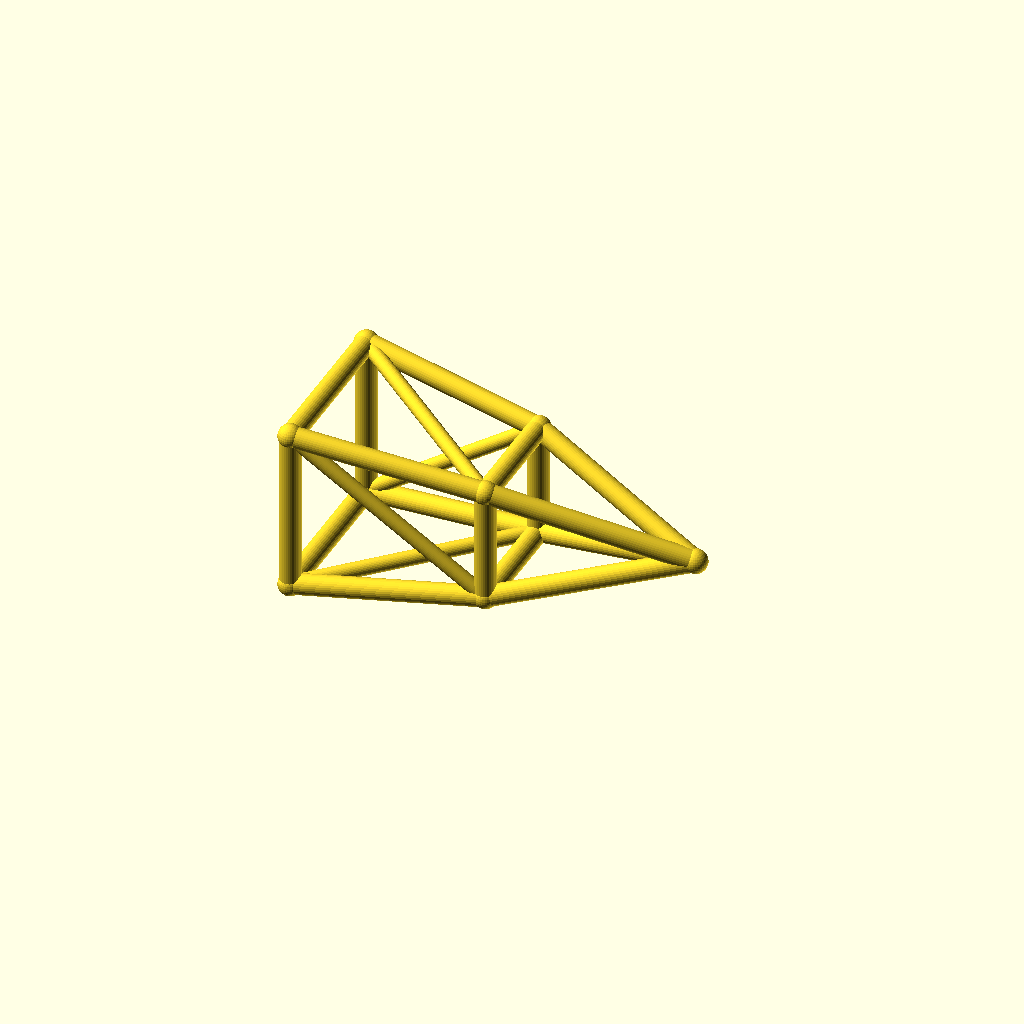
Cell 1: rendered with the file's own defaults.
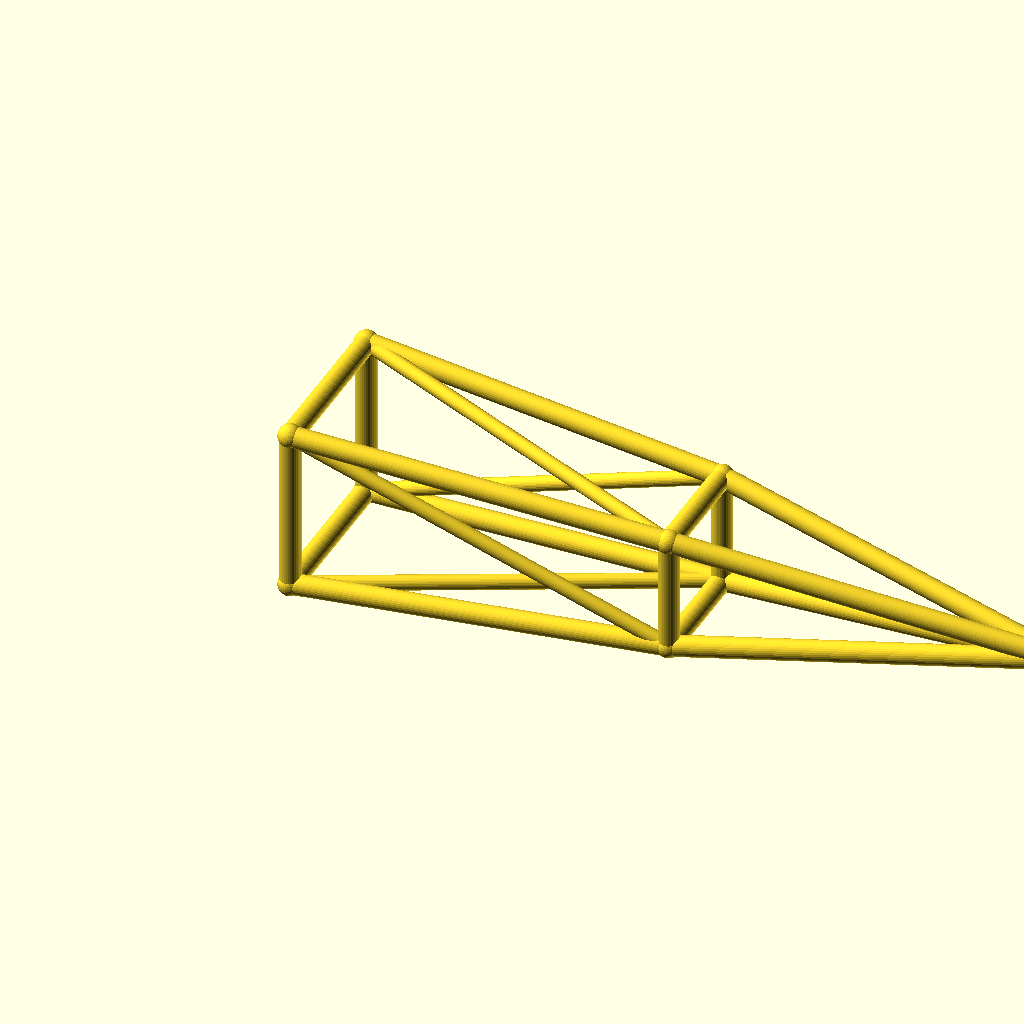
Cell 2 — jib_l set to 180, the other parameters unchanged.
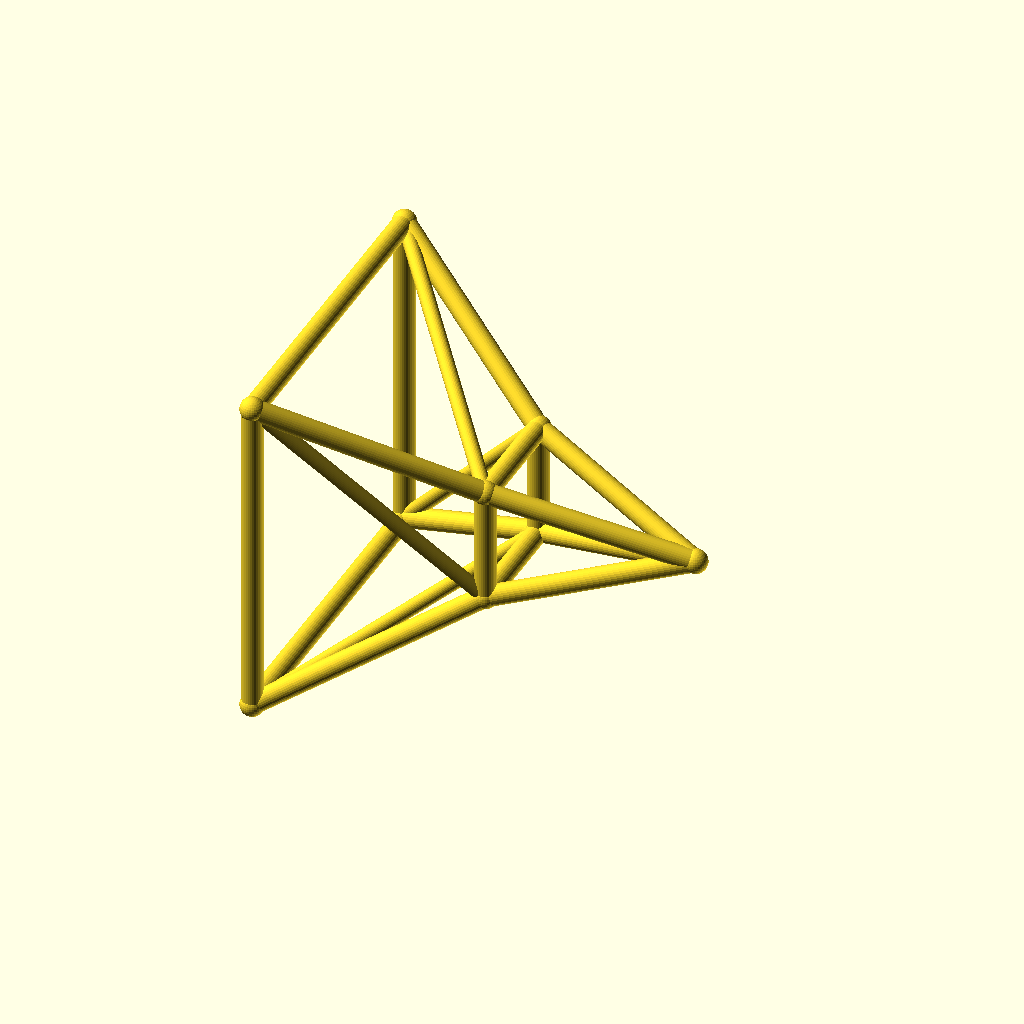
Cell 3: root_w = 40 (everything else at default).
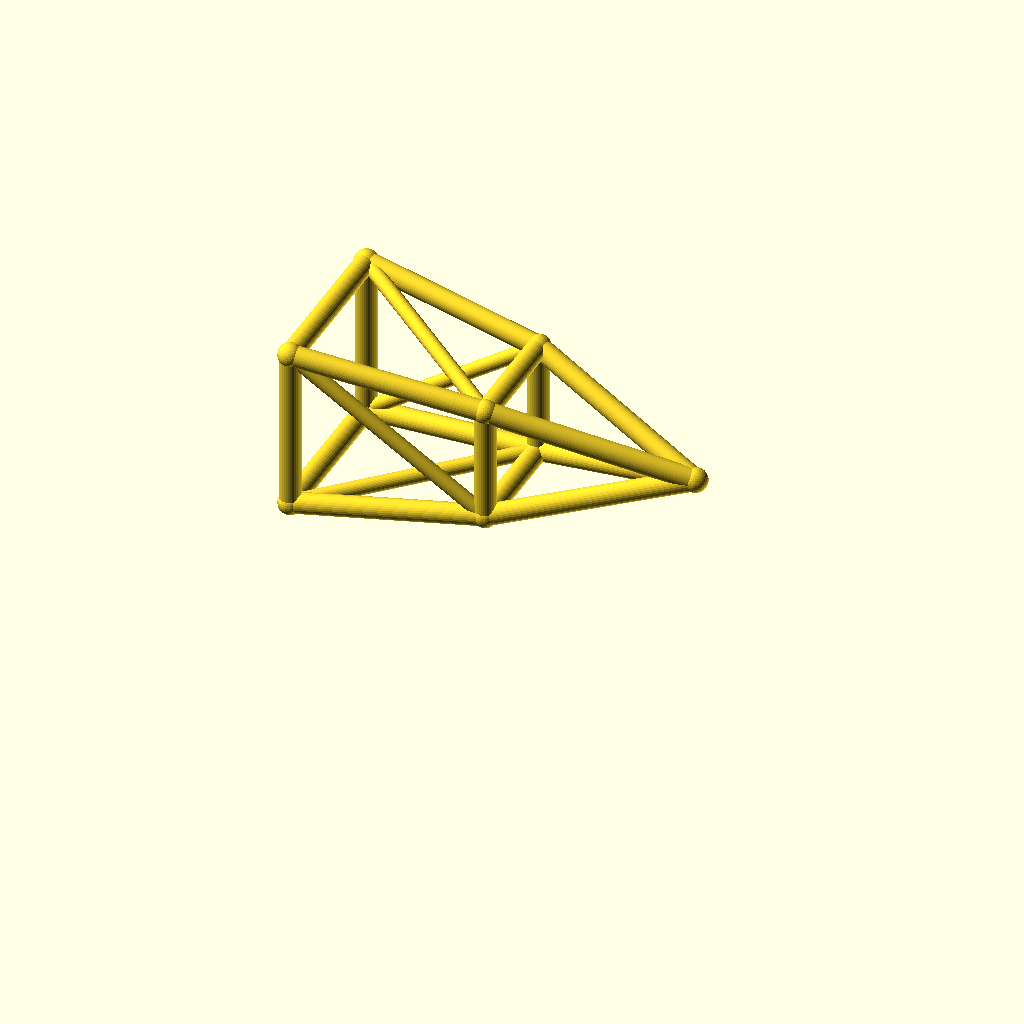
Cell 4: deck_h = 44 (everything else at default).
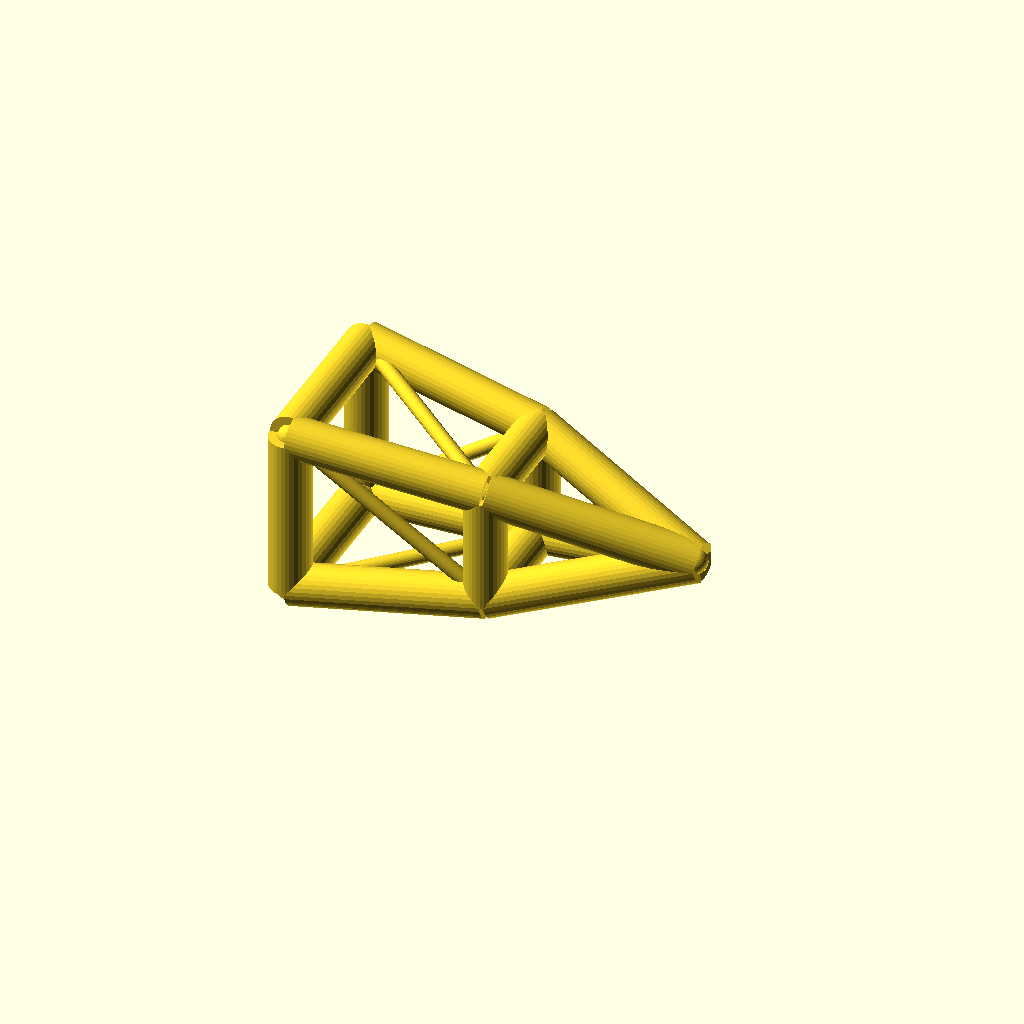
Cell 5: the same model with chord_r = 5.
All cells are drawn from one camera (rotation 55°, 0°, 25°, orthographic, colour scheme Cornfield), so only the parameter changes between them.
Source of the model, optional_data/data/wire3/cranejib/scene_0089.scad:
$fn = 32;

// ----------------------------------------------------------------------
// Crane jib: pyramid jib, 90 mm
// ----------------------------------------------------------------------

// --- parameters (mm) ---
jib_l = 90;               // jib length, X
root_w = 20;              // half width of the root ring
tip_w = 8;                // half width of the tip ring
deck_h = 22;              // height of the jib axis
chord_r = 2.5;            // ring and chord radius
brace_r = 1.8;            // diagonal radius
joint_r = 2.9;            // joint ball radius
mid_w = 14;               // half width of the middle ring

bbox_x = jib_l + 2 * joint_r;  // overall X, joints included
bbox_y = 2 * root_w + 2 * joint_r;  // overall Y, joints included
bbox_z = 40 + 2 * joint_r;  // overall Z, joints included
chord_d = 2 * chord_r;  // chord stock diameter
brace_d = 2 * brace_r;  // brace stock diameter
root_d = 2 * root_w;  // root ring section
tip_d = 2 * tip_w;  // tip ring section
mid_d = 2 * mid_w;  // middle ring section
jib_h = 2 * root_w;  // root ring height
nodes = [[0, -root_w, deck_h - root_w], [0, root_w, deck_h - root_w], [0, root_w, deck_h + root_w], [0, -root_w, deck_h + root_w], [jib_l / 2, -mid_w, deck_h - mid_w], [jib_l / 2, mid_w, deck_h - mid_w], [jib_l / 2, mid_w, deck_h + mid_w], [jib_l / 2, -mid_w, deck_h + mid_w], [jib_l, 0, deck_h]];

module member(a, b, r) {
  /* round stock from joint a to joint b, ends buried in the joint balls */
  d = b - a;
  length = norm(d);
  translate(a) rotate([0, acos(d[2] / length), atan2(d[1], d[0])])
    cylinder(h = length, r = r);
}

module joint(p, r) {
  /* ball at the joint centre, fatter than every member meeting there */
  translate(p) sphere(r = r);
}

/* members - each call is one graph edge */
member(nodes[0], nodes[1], chord_r);
member(nodes[1], nodes[2], chord_r);
member(nodes[2], nodes[3], chord_r);
member(nodes[3], nodes[0], chord_r);
member(nodes[4], nodes[5], chord_r);
member(nodes[5], nodes[6], chord_r);
member(nodes[6], nodes[7], chord_r);
member(nodes[7], nodes[4], chord_r);
member(nodes[0], nodes[4], chord_r);
member(nodes[4], nodes[8], chord_r);
member(nodes[0], nodes[5], brace_r);
member(nodes[1], nodes[5], chord_r);
member(nodes[5], nodes[8], chord_r);
member(nodes[1], nodes[6], brace_r);
member(nodes[2], nodes[6], chord_r);
member(nodes[6], nodes[8], chord_r);
member(nodes[2], nodes[7], brace_r);
member(nodes[3], nodes[7], chord_r);
member(nodes[7], nodes[8], chord_r);
member(nodes[3], nodes[4], brace_r);

/* joint balls */
for (p = nodes) joint(p, joint_r);
Customizer parameters (derived from the source; name, type, default, range or options):
jib_l: number, default 90
root_w: number, default 20
tip_w: number, default 8
deck_h: number, default 22
chord_r: number, default 2.5
brace_r: number, default 1.8
joint_r: number, default 2.9
mid_w: number, default 14
